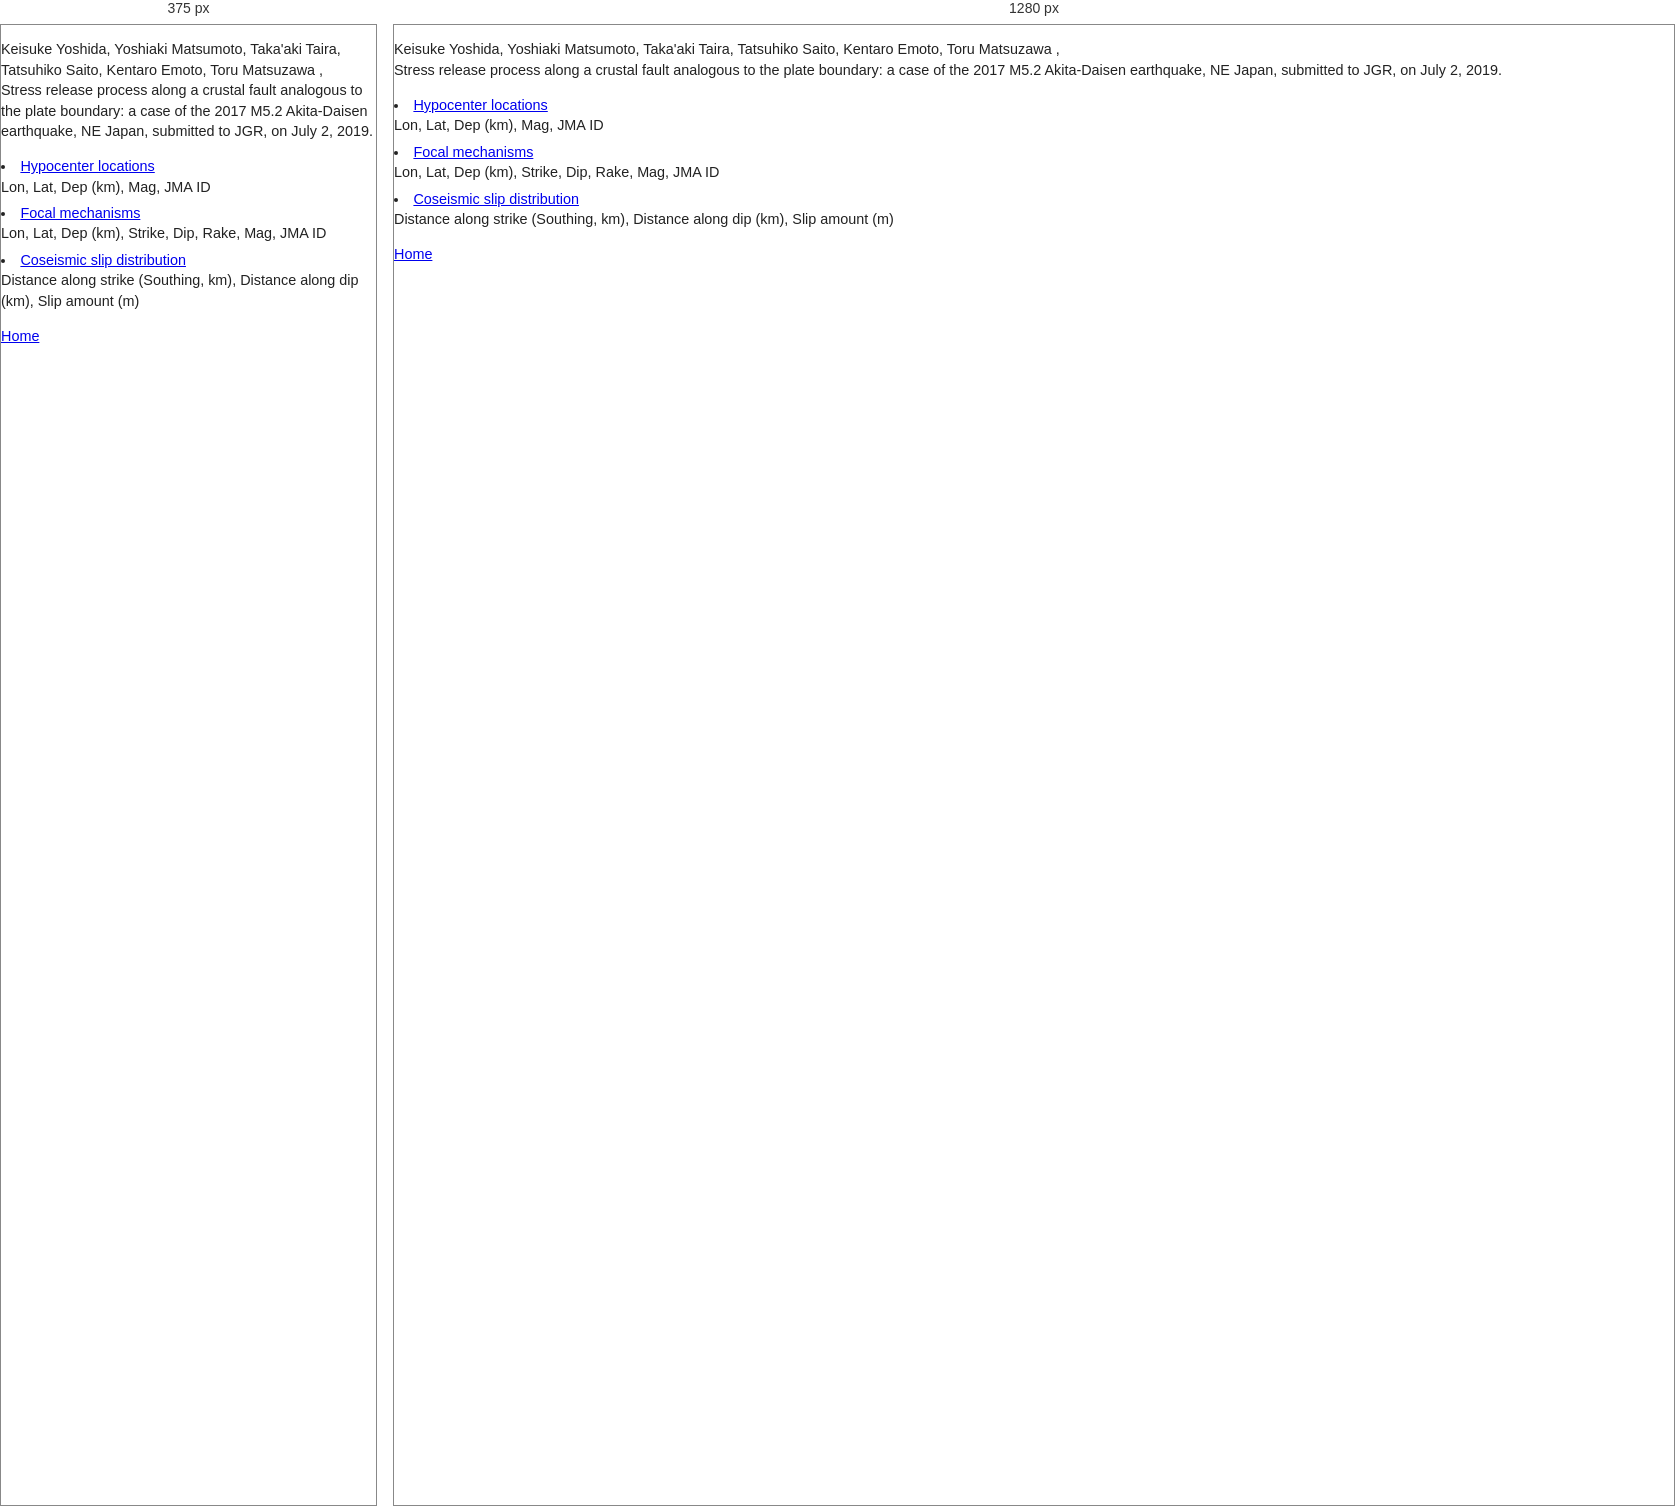
Rendered at 375 px and 1280 px, left to right.

<!-- file: index.html -->
<!DOCTYPE html PUBLIC "-//W3C//DTD HTML 4.01//EN" "http://www.w3.org/TR/html4/strict.dtd">
<html>
<HEAD>
<META http-equiv="Content-Type" content="text/html; charset=Shift_JIS">
<META http-equiv="Content-Style-Type" content="text/css">
<link rel="stylesheet" href="../../style1.css"type="text/css"> 
<TITLE>
Data
</TITLE></HEAD>
<body>
<p>
Keisuke Yoshida, Yoshiaki Matsumoto, Taka'aki Taira, Tatsuhiko Saito, Kentaro Emoto, Toru Matsuzawa ,<br> Stress release process along a crustal fault analogous to the plate boundary: a case of the 2017 M5.2 Akita-Daisen earthquake, NE Japan, submitted to JGR, on July 2, 2019.
<br>
<Li><a href="./result/hypo.out"> Hypocenter locations</a><br>
Lon, Lat, Dep (km), Mag, JMA ID
<Li><a href="./result/mec.out"> Focal mechanisms </a><br>
Lon, Lat, Dep (km), Strike, Dip, Rake, Mag, JMA ID
<Li><a href="./result/slip.out"> Coseismic slip distribution</a><br>
Distance along strike (Southing, km), Distance along dip (km), Slip amount (m)
<p>
<a href="https://ky9999999.github.io/">Home</a>
</p>
</body>
</html>



/* @media block from style1.css */
@media screen and (max-width: 700px) {
  .page {
    display: block;
  }

  .sidebar {
    width: auto;
  }

  .content {
    padding: 0 12px;
  }

  .profile-photo {
    float: none;
    display: block;
    height: auto;
    max-width: 80%;
    margin: 20px auto;
  }
}